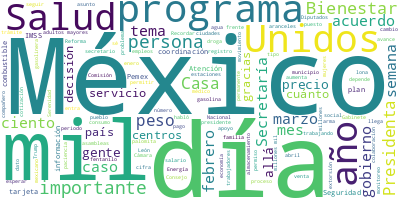

Source data for this figure (header and first rows):
Participante, Texto, Sentimiento, Palabras, Dia, Mes, Anio
PROCURADOR FEDERAL DEL CONSUMIDOR, Muy buenos días., 0.0, 3, 3, 3, 2025
PROCURADOR FEDERAL DEL CONSUMIDOR, Iniciamos con “Quién es quién en los pre…, 0.0, 70, 3, 3, 2025
PROCURADOR FEDERAL DEL CONSUMIDOR, Hicimos una metodología especial para po…, 0.0, 42, 3, 3, 2025
PROCURADOR FEDERAL DEL CONSUMIDOR, Adicionalmente, como parte del acuerdo, …, 0.0, 39, 3, 3, 2025
PROCURADOR FEDERAL DEL CONSUMIDOR, Aquí están algunos ejemplos…, 0.0, 4, 3, 3, 2025
PRESIDENTA CLAUDIA SHEINBAUM PARDO, —Te voy a interrumpir—., 0.0, 4, 3, 3, 2025
PRESIDENTA CLAUDIA SHEINBAUM PARDO, Recuerden que habíamos planteado que era…, 0.0, 46, 3, 3, 2025
PROCURADOR FEDERAL DEL CONSUMIDOR, Así es, y así está. Aquí algunos ejemplo…, 0.0, 45, 3, 3, 2025
PROCURADOR FEDERAL DEL CONSUMIDOR, En el Estado de México, igual, varias ma…, 0.0, 16, 3, 3, 2025
PROCURADOR FEDERAL DEL CONSUMIDOR, Aquí en Nuevo León que —como comentamos—…, 0.0, 34, 3, 3, 2025
PROCURADOR FEDERAL DEL CONSUMIDOR, En Jalisco: en Guadalajara, en Zapopan., 0.0, 6, 3, 3, 2025
PROCURADOR FEDERAL DEL CONSUMIDOR, Y en Nayarit: en Tepic, en Acaponeta., 0.0, 7, 3, 3, 2025
PROCURADOR FEDERAL DEL CONSUMIDOR, Entonces, ya están cumpliendo los empres…, 0.0, 13, 3, 3, 2025
PROCURADOR FEDERAL DEL CONSUMIDOR, Informar que instalamos 34 lonas en tota…, 0.0, 34, 3, 3, 2025
PROCURADOR FEDERAL DEL CONSUMIDOR, Aquí por estados, en total 34: 7 en Nuev…, 0.0, 35, 3, 3, 2025
PROCURADOR FEDERAL DEL CONSUMIDOR, Y aquí también es muy importante destaca…, 0.0, 60, 3, 3, 2025
PROCURADOR FEDERAL DEL CONSUMIDOR, De ser necesario, vamos a seguir con est…, 0.0, 69, 3, 3, 2025
PROCURADOR FEDERAL DEL CONSUMIDOR, Seguimos ahora con nuestro tradicional m…, 0.0, 41, 3, 3, 2025
PROCURADOR FEDERAL DEL CONSUMIDOR, Chedraui Campeche, la más barata, 680 pe…, 0.0, 11, 3, 3, 2025
PROCURADOR FEDERAL DEL CONSUMIDOR, Y H.E.B. Ejército, la más cara, en Tampi…, 0.0, 16, 3, 3, 2025
PROCURADOR FEDERAL DEL CONSUMIDOR, Seguimos, tres ciudades:, 0.0, 3, 3, 3, 2025
PROCURADOR FEDERAL DEL CONSUMIDOR, Coyoacán, Ciudad de México, la más barat…, 0.0, 30, 3, 3, 2025
PROCURADOR FEDERAL DEL CONSUMIDOR, Puebla: Chedraui UPAEP, 771 con 80; palo…, 0.0, 32, 3, 3, 2025
PROCURADOR FEDERAL DEL CONSUMIDOR, Oaxaca: Mercado Soriana, Reforma, 798 co…, 0.0, 19, 3, 3, 2025
PROCURADOR FEDERAL DEL CONSUMIDOR, El informe de las remesadoras. Recordar …, 0.0, 37, 3, 3, 2025
PROCURADOR FEDERAL DEL CONSUMIDOR, Identificamos en nuestro monitoreo que l…, 0.0, 45, 3, 3, 2025
PROCURADOR FEDERAL DEL CONSUMIDOR, Entonces la que más da por su dinero que…, 0.0, 32, 3, 3, 2025
PROCURADOR FEDERAL DEL CONSUMIDOR, Estas son en el formato envíos de dinero…, 0.0, 23, 3, 3, 2025
PROCURADOR FEDERAL DEL CONSUMIDOR, En la modalidad de depósitos a cuenta, l…, 0.0, 46, 3, 3, 2025
PROCURADOR FEDERAL DEL CONSUMIDOR, Ya salió la Revista del Consumidor de ma…, 0.0, 38, 3, 3, 2025
PROCURADOR FEDERAL DEL CONSUMIDOR, Pueden descargar todo el contenido del n…, 0.0, 41, 3, 3, 2025
PROCURADOR FEDERAL DEL CONSUMIDOR, Finalizamos con los consejos Profeco de …, 0.0, 8, 3, 3, 2025
PROCURADOR FEDERAL DEL CONSUMIDOR, Recuerda que la mayoría de empresas gaso…, 0.0, 34, 3, 3, 2025
PROCURADOR FEDERAL DEL CONSUMIDOR, 2. Te recordamos, paisana y paisano que …, 0.0, 45, 3, 3, 2025
PROCURADOR FEDERAL DEL CONSUMIDOR, Y, 3. Ya tenemos con nosotros la Revista…, 0.0, 20, 3, 3, 2025
PROCURADOR FEDERAL DEL CONSUMIDOR, Nuestras redes sociales, nuestra página …, 0.0, 7, 3, 3, 2025
PROCURADOR FEDERAL DEL CONSUMIDOR, Y es todo, muchísimas gracias., 0.0, 5, 3, 3, 2025
PROCURADOR FEDERAL DEL CONSUMIDOR, Muy buenos días., 0.0, 3, 3, 3, 2025
PRESIDENTA CLAUDIA SHEINBAUM PARDO, Gracias, Iván., 0.0, 2, 3, 3, 2025
PRESIDENTA CLAUDIA SHEINBAUM PARDO, —Ahora sí, Ariadna—., 0.0, 3, 3, 3, 2025
SECRETARIA DEL BIENESTAR, Buenos días. Buenos días a todos., 0.0, 6, 3, 3, 2025
SECRETARIA DEL BIENESTAR, Vamos a informar sobre los avances de lo…, 0.0, 57, 3, 3, 2025
SECRETARIA DEL BIENESTAR, En suma, registramos a 540 mil personas …, 0.0, 15, 3, 3, 2025
SECRETARIA DEL BIENESTAR, Con este registro ya superamos a 1 milló…, 0.0, 51, 3, 3, 2025
PRESIDENTA CLAUDIA SHEINBAUM PARDO, Pero cuenta que muchas de ellas ya recib…, 0.0, 8, 3, 3, 2025
SECRETARIA DEL BIENESTAR, Sí, gracias, Presidenta. 964 mil mujeres…, 0.0, 38, 3, 3, 2025
SECRETARIA DEL BIENESTAR, Recuerden que, una vez que se incorporan…, 0.0, 27, 3, 3, 2025
SECRETARIA DEL BIENESTAR, En el caso del programa de Salud Casa po…, 0.0, 27, 3, 3, 2025
SECRETARIA DEL BIENESTAR, Contamos ya con un equipo de 18 mil 38 “…, 0.0, 28, 3, 3, 2025
SECRETARIA DEL BIENESTAR, La Clínica es Nuestra, esto lo informamo…, 0.0, 58, 3, 3, 2025
SECRETARIA DEL BIENESTAR, —Estas son fotos—., 0.0, 3, 3, 3, 2025
SECRETARIA DEL BIENESTAR, A partir del día de hoy y hasta el día 1…, 0.0, 87, 3, 3, 2025
SECRETARIA DEL BIENESTAR, También un compromiso de nuestra Preside…, 0.0, 59, 3, 3, 2025
SECRETARIA DEL BIENESTAR, La estrategia “México te abraza”. Como u…, 0.0, 80, 3, 3, 2025
SECRETARIA DEL BIENESTAR, Esto es el trabajo que hemos realizado e…, 0.0, 17, 3, 3, 2025
SECRETARIA DEL BIENESTAR, Y a partir del día de hoy vamos a hacer …, 0.0, 50, 3, 3, 2025
SECRETARIA DEL BIENESTAR, Este es el calendario de pago, que siemp…, 0.0, 49, 3, 3, 2025
SECRETARIA DEL BIENESTAR, Recordar que, para los estados de Durang…, 0.0, 17, 3, 3, 2025
SECRETARIA DEL BIENESTAR, Es cuanto, Presidenta., 0.0, 3, 3, 3, 2025
SECRETARIA DEL BIENESTAR, Muchas gracias., 0.0, 2, 3, 3, 2025
... 336 more rows
